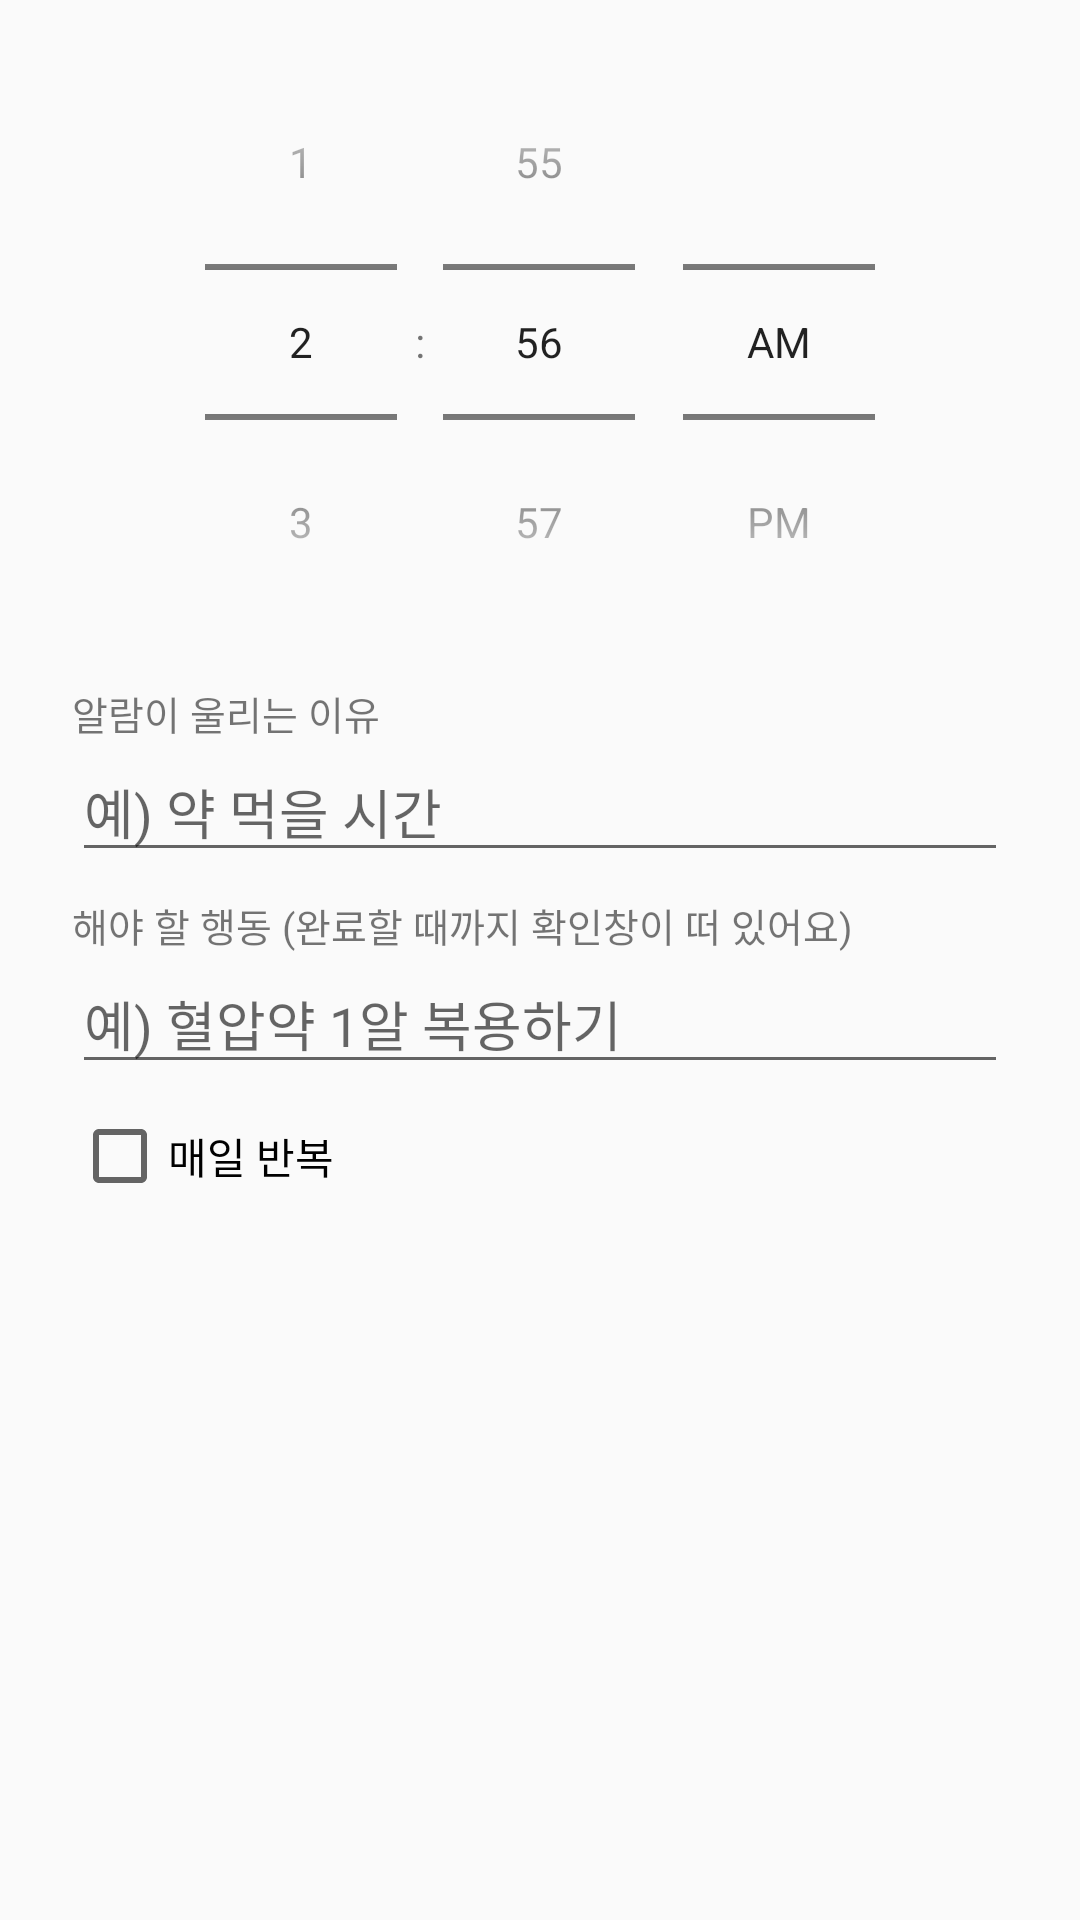

Layout XML and referenced resources for this Android screen:
<!-- AndroidManifest.xml: application theme AppTheme -->
<!-- res/layout/dialog_alarm.xml -->
<?xml version="1.0" encoding="utf-8"?>
<ScrollView xmlns:android="http://schemas.android.com/apk/res/android"
    android:layout_width="match_parent"
    android:layout_height="wrap_content">

    <LinearLayout
        android:layout_width="match_parent"
        android:layout_height="wrap_content"
        android:orientation="vertical"
        android:paddingStart="24dp"
        android:paddingTop="8dp"
        android:paddingEnd="24dp">

        <TimePicker
            android:id="@+id/timePicker"
            android:layout_width="wrap_content"
            android:layout_height="wrap_content"
            android:layout_gravity="center_horizontal"
            android:timePickerMode="spinner" />

        <TextView
            android:layout_width="wrap_content"
            android:layout_height="wrap_content"
            android:layout_marginTop="8dp"
            android:text="알람이 울리는 이유"
            android:textSize="13sp" />

        <EditText
            android:id="@+id/etReason"
            android:layout_width="match_parent"
            android:layout_height="wrap_content"
            android:hint="예) 약 먹을 시간"
            android:inputType="text"
            android:maxLines="1" />

        <TextView
            android:layout_width="wrap_content"
            android:layout_height="wrap_content"
            android:layout_marginTop="8dp"
            android:text="해야 할 행동 (완료할 때까지 확인창이 떠 있어요)"
            android:textSize="13sp" />

        <EditText
            android:id="@+id/etAction"
            android:layout_width="match_parent"
            android:layout_height="wrap_content"
            android:hint="예) 혈압약 1알 복용하기"
            android:inputType="textMultiLine"
            android:maxLines="3" />

        <CheckBox
            android:id="@+id/cbRepeat"
            android:layout_width="wrap_content"
            android:layout_height="wrap_content"
            android:layout_marginTop="8dp"
            android:layout_marginBottom="8dp"
            android:text="매일 반복" />
    </LinearLayout>
</ScrollView>
<!-- resources referenced by this layout -->
<resources>
  <style name="AppTheme" parent="android:Theme.Material.Light.DarkActionBar">
          <item name="android:colorPrimary">@color/primary</item>
          <item name="android:colorPrimaryDark">@color/primary_dark</item>
          <item name="android:colorAccent">@color/accent</item>
      </style>
  <color name="primary">#3D5AFE</color>
  <color name="primary_dark">#2A3EB1</color>
  <color name="accent">#FF6D00</color>
</resources>
